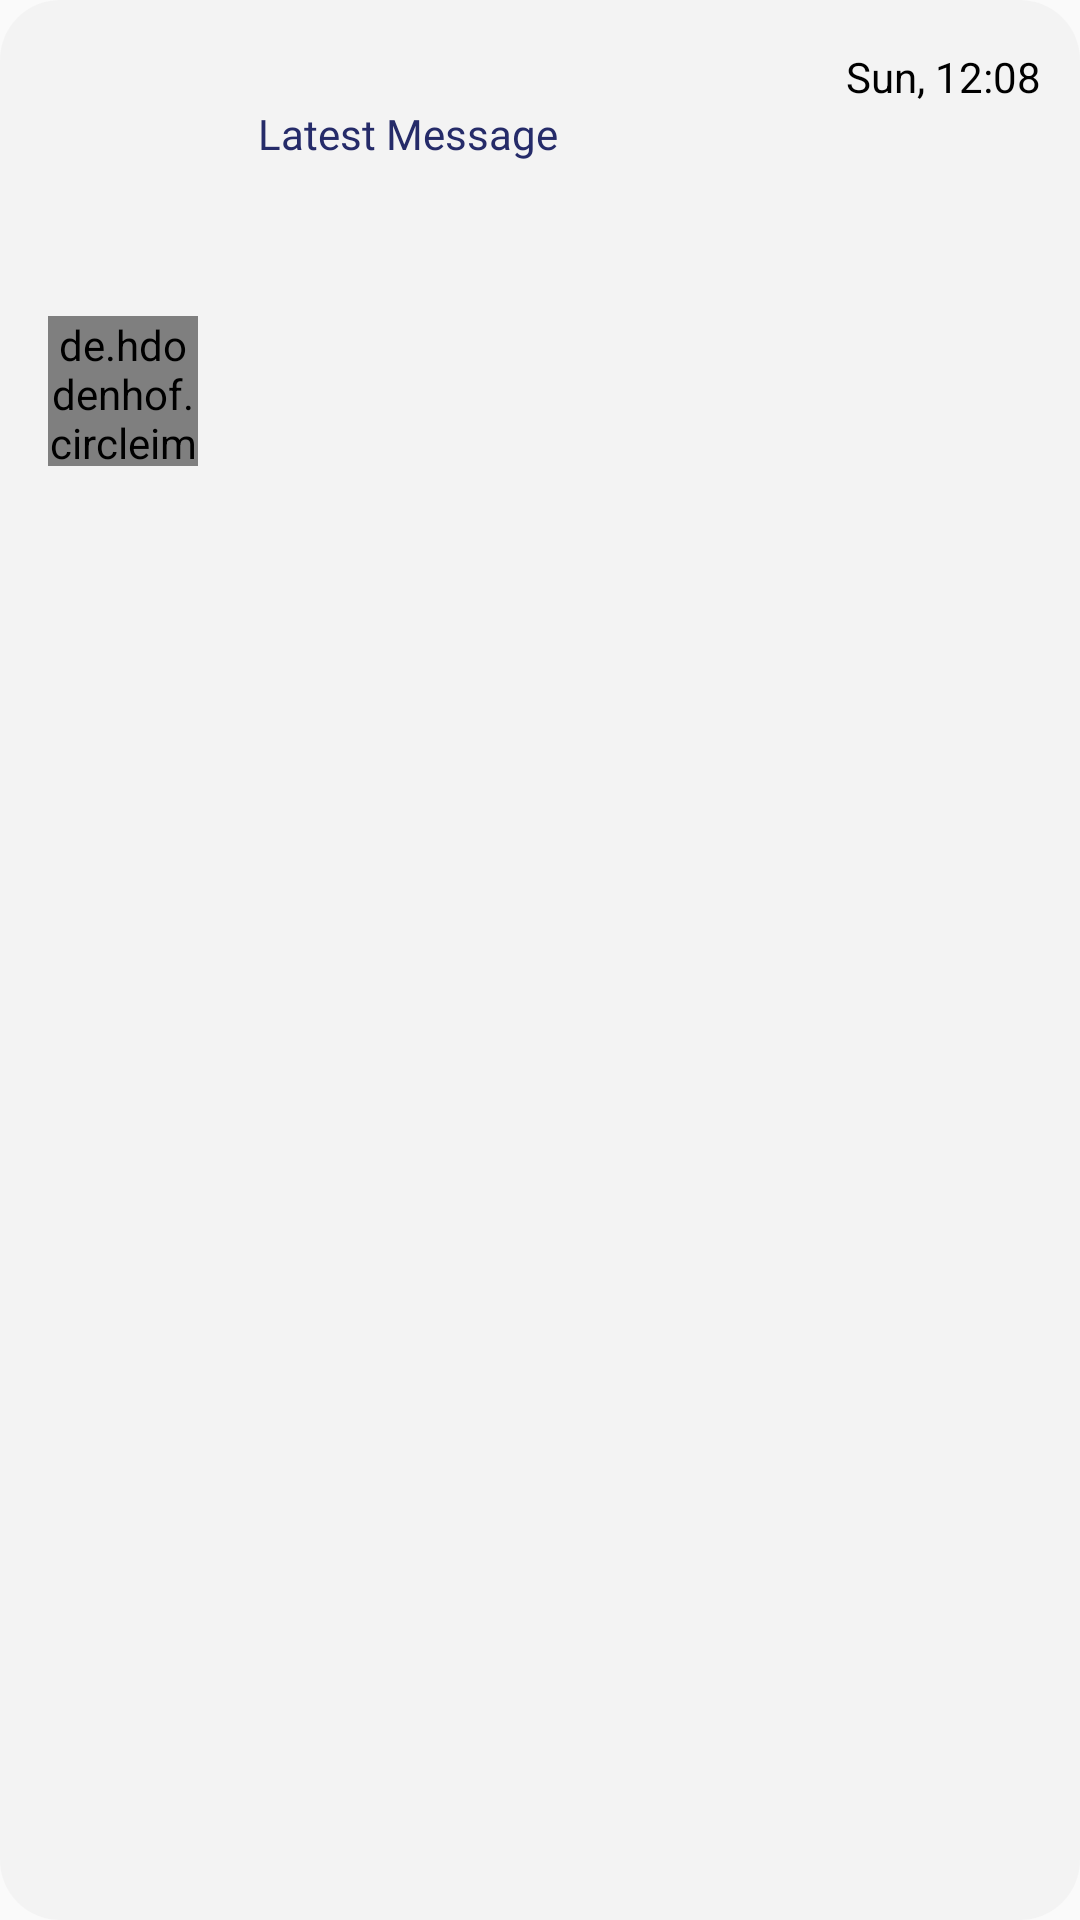

The Android layout XML behind this screen, and the referenced resources:
<!-- AndroidManifest.xml: application theme AppTheme -->
<!-- res/layout/latestmessagerow.xml -->
<?xml version="1.0" encoding="utf-8"?>
<androidx.constraintlayout.widget.ConstraintLayout xmlns:android="http://schemas.android.com/apk/res/android"
    xmlns:app="http://schemas.android.com/apk/res-auto"
    xmlns:tools="http://schemas.android.com/tools"
    android:layout_width="match_parent"
    android:background="@drawable/background_rounded_rect_gray_r10"
    android:layout_margin="5dp"
    android:layout_height="80dp">

    <de.hdodenhof.circleimageview.CircleImageView
        android:id="@+id/userImage"
        android:layout_width="50dp"
        android:layout_height="50dp"
        android:layout_marginStart="16dp"
        android:layout_marginLeft="16dp"
        android:layout_marginTop="15dp"
        android:src="@drawable/friends"
        app:layout_constraintBottom_toBottomOf="parent"
        app:layout_constraintStart_toStartOf="parent"
        app:layout_constraintTop_toTopOf="parent"
        app:layout_constraintVertical_bias="0.157"
        app:civ_border_width="2dp"
        app:civ_border_color="@color/lightpurple">

    </de.hdodenhof.circleimageview.CircleImageView>

    <TextView
        android:id="@+id/latestUserName"
        android:layout_width="wrap_content"
        android:layout_height="wrap_content"
        android:layout_marginStart="20dp"
        android:layout_marginLeft="20dp"
        tools:text="Username"
        android:fontFamily="@font/bold"
        android:textColor="#3A3868"
        app:layout_constraintBottom_toBottomOf="@+id/timeStamp"
        app:layout_constraintStart_toEndOf="@+id/userImage"
        app:layout_constraintTop_toTopOf="parent"
        app:layout_constraintVertical_bias="1.0" />

    <TextView
        android:id="@+id/latestMessage"
        android:layout_width="0dp"
        android:layout_height="wrap_content"
        android:layout_marginStart="20dp"
        android:layout_marginLeft="20dp"
        android:layout_marginEnd="10dp"
        android:layout_marginRight="10dp"
        android:lines="2"
        android:fontFamily="@font/light"
        android:text="Latest Message"
        android:textColor="@color/fadedpurple"
        app:layout_constraintEnd_toEndOf="parent"
        app:layout_constraintHorizontal_bias="0.5"
        app:layout_constraintStart_toEndOf="@+id/userImage"
        app:layout_constraintTop_toBottomOf="@+id/latestUserName" />

    <TextView
        android:id="@+id/timeStamp"
        android:layout_width="wrap_content"
        android:layout_height="wrap_content"
        android:layout_marginTop="16dp"
        android:layout_marginEnd="13dp"
        android:layout_marginRight="13dp"
        android:text="Sun, 12:08"
        android:textColor="#000000"
        app:layout_constraintEnd_toEndOf="parent"
        app:layout_constraintTop_toTopOf="parent" />

</androidx.constraintlayout.widget.ConstraintLayout>
<!-- resources referenced by this layout -->
<resources>
  <color name="fadedpurple">#252B69</color>
  <color name="lightpurple">#995EF9</color>
  <!-- drawable background_rounded_rect_gray_r10 (drawable) -->
  <?xml version="1.0" encoding="utf-8"?>
  <shape xmlns:android="http://schemas.android.com/apk/res/android">
  <corners android:radius="20dp"/>
      <solid android:color="#90f0f0f0"/>
  
  </shape>
  <!-- drawable friends: png bitmap (drawable-hdpi, 2775 bytes) -->
  <style name="AppTheme" parent="Theme.AppCompat.Light.DarkActionBar">
          
          <item name="colorPrimary">@color/colorPrimary</item>
          <item name="colorPrimaryDark">#032E56</item>
          <item name="colorAccent">@color/colorAccent</item>
          <item name="windowNoTitle">true</item>
          <item name="windowActionBar">false</item>
      </style>
  <color name="colorPrimary">#008577</color>
  <color name="colorAccent">#D81B60</color>
</resources>
